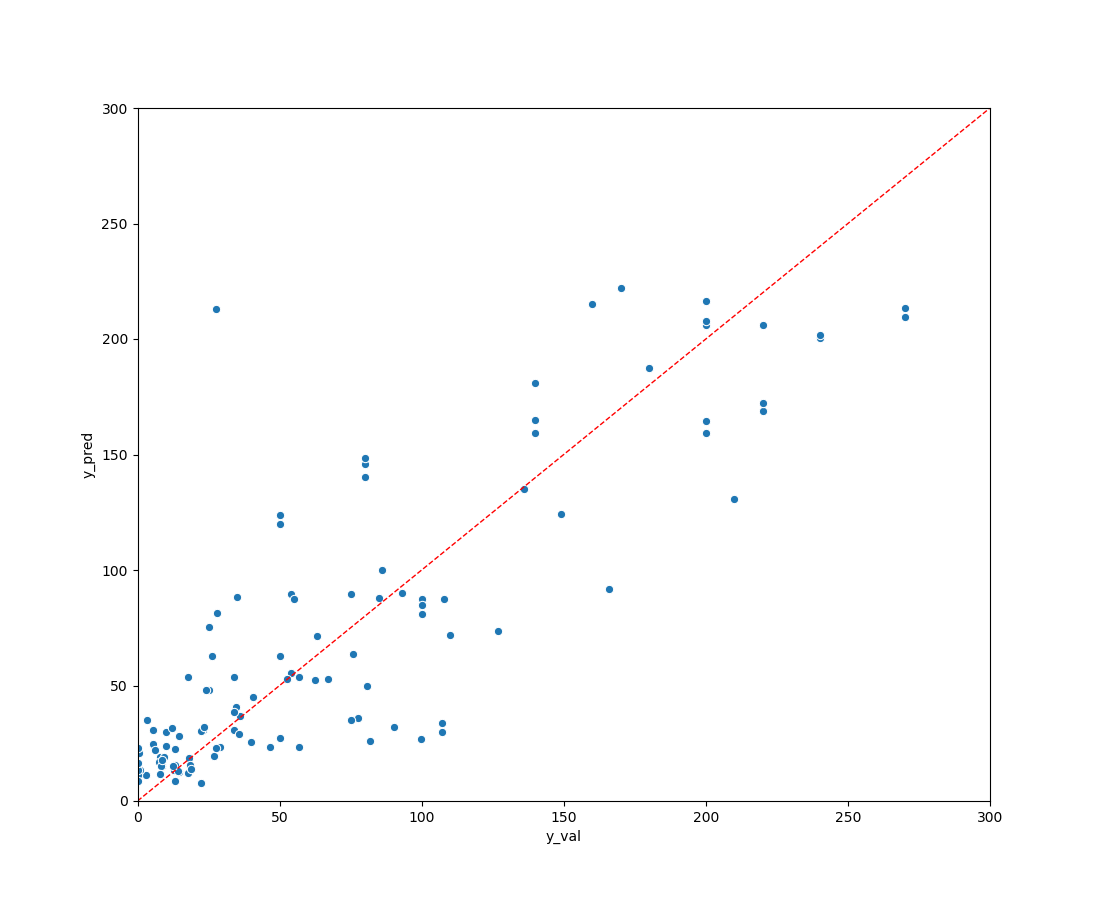

Source data for this figure (header and first rows):
, linear_reg_all_data_all_features_y_val, linear_reg_all_data_all_features_y_pred
0, 22.4, 7.758
1, 67.0, 52.79
2, 14.7, 12.72
3, 127.0, 73.41
4, 13.1, 15.4
5, 108.0, 87.34
6, 240.0, 200.5
7, 8.47, 15.33
8, 36.0, 36.71
9, 39.8, 25.34
10, 107.0, 29.74
11, 35.0, 88.15
12, 12.8, 13.32
13, 33.8, 30.61
14, 18.2, 18.61
15, 100.0, 87.62
16, 13.2, 8.451
17, 17.6, 11.95
18, 46.8, 23.29
19, 220.0, 168.7
20, 50.0, 123.6
21, 166.0, 91.83
22, 326.0, 171.7
23, 90.4, 32.19
24, 80.6, 49.86
25, 50.0, 62.65
26, 13.3, 22.69
27, 5.62, 24.62
28, 29.0, 23.29
29, 100.0, 84.63
30, 2.86, 11.16
31, 23.1, 30.88
32, 75.8, 63.8
33, 270.0, 213.5
34, 136.0, 135.3
35, 180.0, 187.4
36, 200.0, 206.1
37, 14.5, 28.1
38, 170.0, 221.9
39, 200.0, 164.7
40, 100.0, 80.75
41, 14.3, 12.88
42, 50.0, 123.6
43, 25.3, 48.27
44, 7.9, 19.26
45, 77.6, 35.89
46, 200.0, 159.5
47, 200.0, 207.9
48, 7.5, 16.77
49, 27.0, 19.29
50, 17.6, 53.79
51, 75.0, 35.24
52, 54.0, 89.72
53, 0.49, 20.75
54, 0.214, 22.77
55, 220.0, 206.1
56, 0.77, 13.48
57, 149.0, 124.2
58, 80.0, 140.4
59, 34.0, 53.55
... 59 more rows
